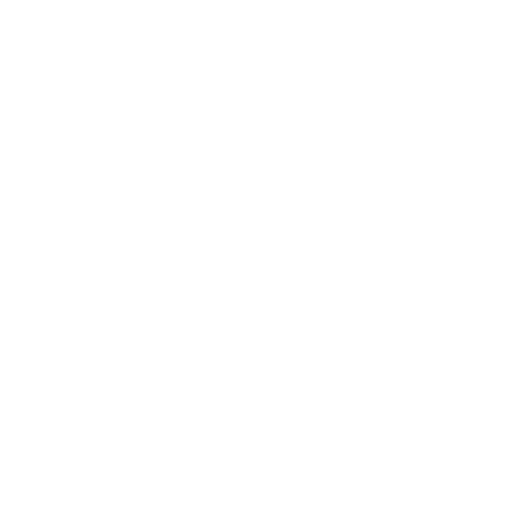
t = 0.00 s
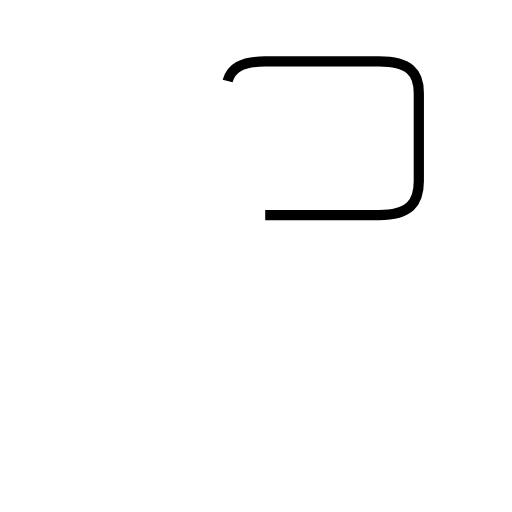
t = 1.41 s
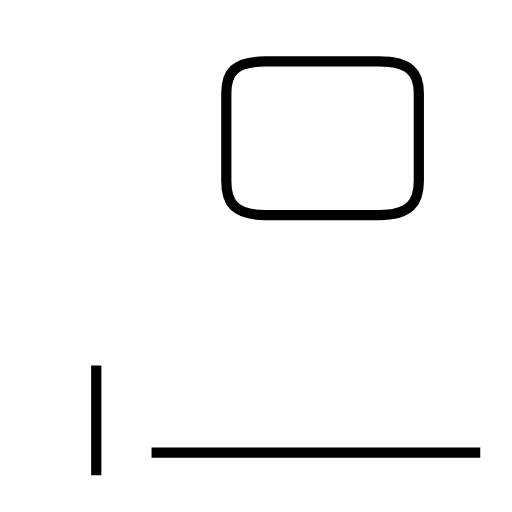
t = 3.16 s
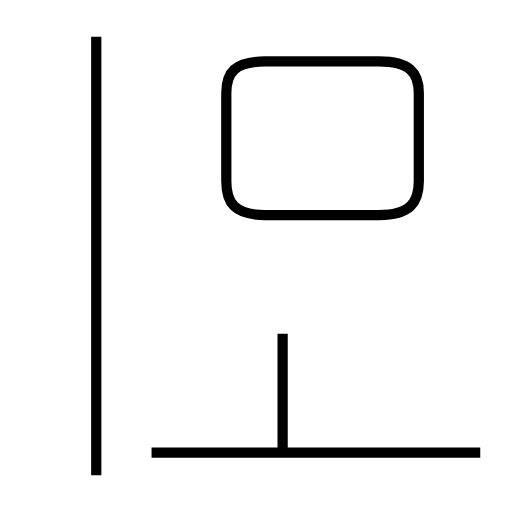
t = 4.48 s
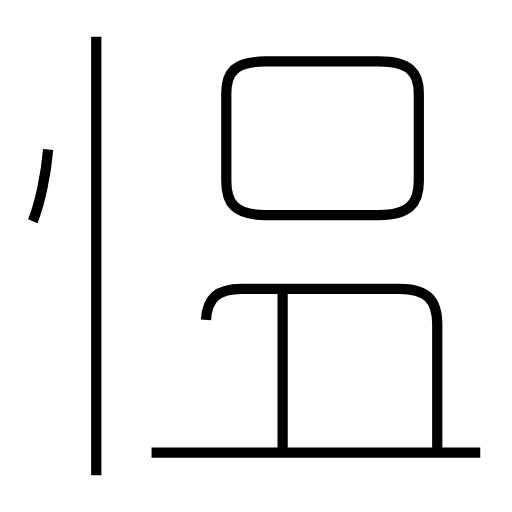
t = 5.99 s
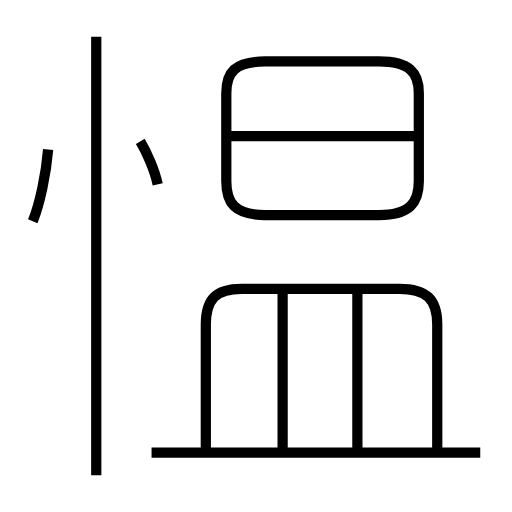
t = 7.53 s

The animated SVG that drew these frames (rendered in a browser with its animation timeline set to each time). Animation: 9 SMIL elements (animate=9); one cycle of 7.53 s.

<?xml version='1.0' encoding='utf-8'?>
<svg viewBox="0.0 -6.0 50.0 50.0" version="1.1" xmlns="http://www.w3.org/2000/svg"><rect x="-1000" y="-1000" width="2000" height="2000" stroke="white" fill="white" /><g style="fill:none;stroke:#000000;stroke-width:1"><path d="M 25.9 -23.0 L 37.0 -23.0 C 40.0 -23.0 40.9 -24.2 40.9 -26.3 L 40.9 -34.9 C 40.9 -36.9 40.0 -38.0 37.0 -38.0 L 25.9 -38.0 C 22.9 -38.0 22.1 -36.9 22.1 -34.9 L 22.1 -26.3 C 22.1 -24.2 22.9 -23.0 25.9 -23.0 Z " transform="translate(0.0 38.0)" stroke-dasharray="62.635767659269284" stroke-dashoffset="62.635767659269284"><animate attributeName="stroke-dashoffset" from="62.635767659269284" to="0" dur="1.8790730297780784s" begin="0s; anim_end.end" fill="freeze" id="anim0" /></path><path d="M 46.9 0.2 L 14.8 0.2 " transform="translate(0.0 38.0)" stroke-dasharray="32.099999999999994" stroke-dashoffset="32.099999999999994"><animate attributeName="stroke-dashoffset" from="32.099999999999994" to="0" dur="0.9629999999999997s" begin="anim0.end" fill="freeze" id="anim1" /></path><path d="M 9.4 2.4 L 9.4 -40.4 " transform="translate(0.0 38.0)" stroke-dasharray="42.8" stroke-dashoffset="42.8"><animate attributeName="stroke-dashoffset" from="42.8" to="0" dur="1.2839999999999998s" begin="anim1.end" fill="freeze" id="anim2" /></path><path d="M 27.6 0.3 L 27.6 -15.3 " transform="translate(0.0 38.0)" stroke-dasharray="15.600000000000001" stroke-dashoffset="15.600000000000001"><animate attributeName="stroke-dashoffset" from="15.600000000000001" to="0" dur="0.468s" begin="anim2.end" fill="freeze" id="anim3" /></path><path d="M 3.2 -22.4 C 3.9 -24.1 4.5 -27.0 4.7 -29.4 " transform="translate(0.0 38.0)" stroke-dasharray="7.18145384810466" stroke-dashoffset="7.18145384810466"><animate attributeName="stroke-dashoffset" from="7.18145384810466" to="0" dur="0.21544361544313978s" begin="anim3.end" fill="freeze" id="anim4" /></path><path d="M 42.7 0.3 L 42.7 -12.3 C 42.7 -14.8 41.6 -15.8 39.0 -15.8 L 23.6 -15.8 C 21.1 -15.8 20.1 -14.8 20.1 -12.3 L 20.1 0.3 " transform="translate(0.0 38.0)" stroke-dasharray="52.27999044022942" stroke-dashoffset="52.27999044022942"><animate attributeName="stroke-dashoffset" from="52.27999044022942" to="0" dur="1.5683997132068825s" begin="anim4.end" fill="freeze" id="anim5" /></path><path d="M 34.9 0.3 L 34.9 -15.3 " transform="translate(0.0 38.0)" stroke-dasharray="15.600000000000001" stroke-dashoffset="15.600000000000001"><animate attributeName="stroke-dashoffset" from="15.600000000000001" to="0" dur="0.468s" begin="anim5.end" fill="freeze" id="anim6" /></path><path d="M 15.4 -26.0 C 15.1 -27.4 14.3 -29.2 13.7 -30.2 " transform="translate(0.0 38.0)" stroke-dasharray="4.54727208924896" stroke-dashoffset="4.54727208924896"><animate attributeName="stroke-dashoffset" from="4.54727208924896" to="0" dur="0.13641816267746878s" begin="anim6.end" fill="freeze" id="anim7" /></path><path d="M 40.5 -30.7 L 22.4 -30.7" transform="translate(0.0 38.0)" stroke-dasharray="18.1" stroke-dashoffset="18.1"><animate attributeName="stroke-dashoffset" from="18.1" to="0" dur="0.543s" begin="anim7.end" fill="freeze" id="anim_end" /></path></g></svg>
